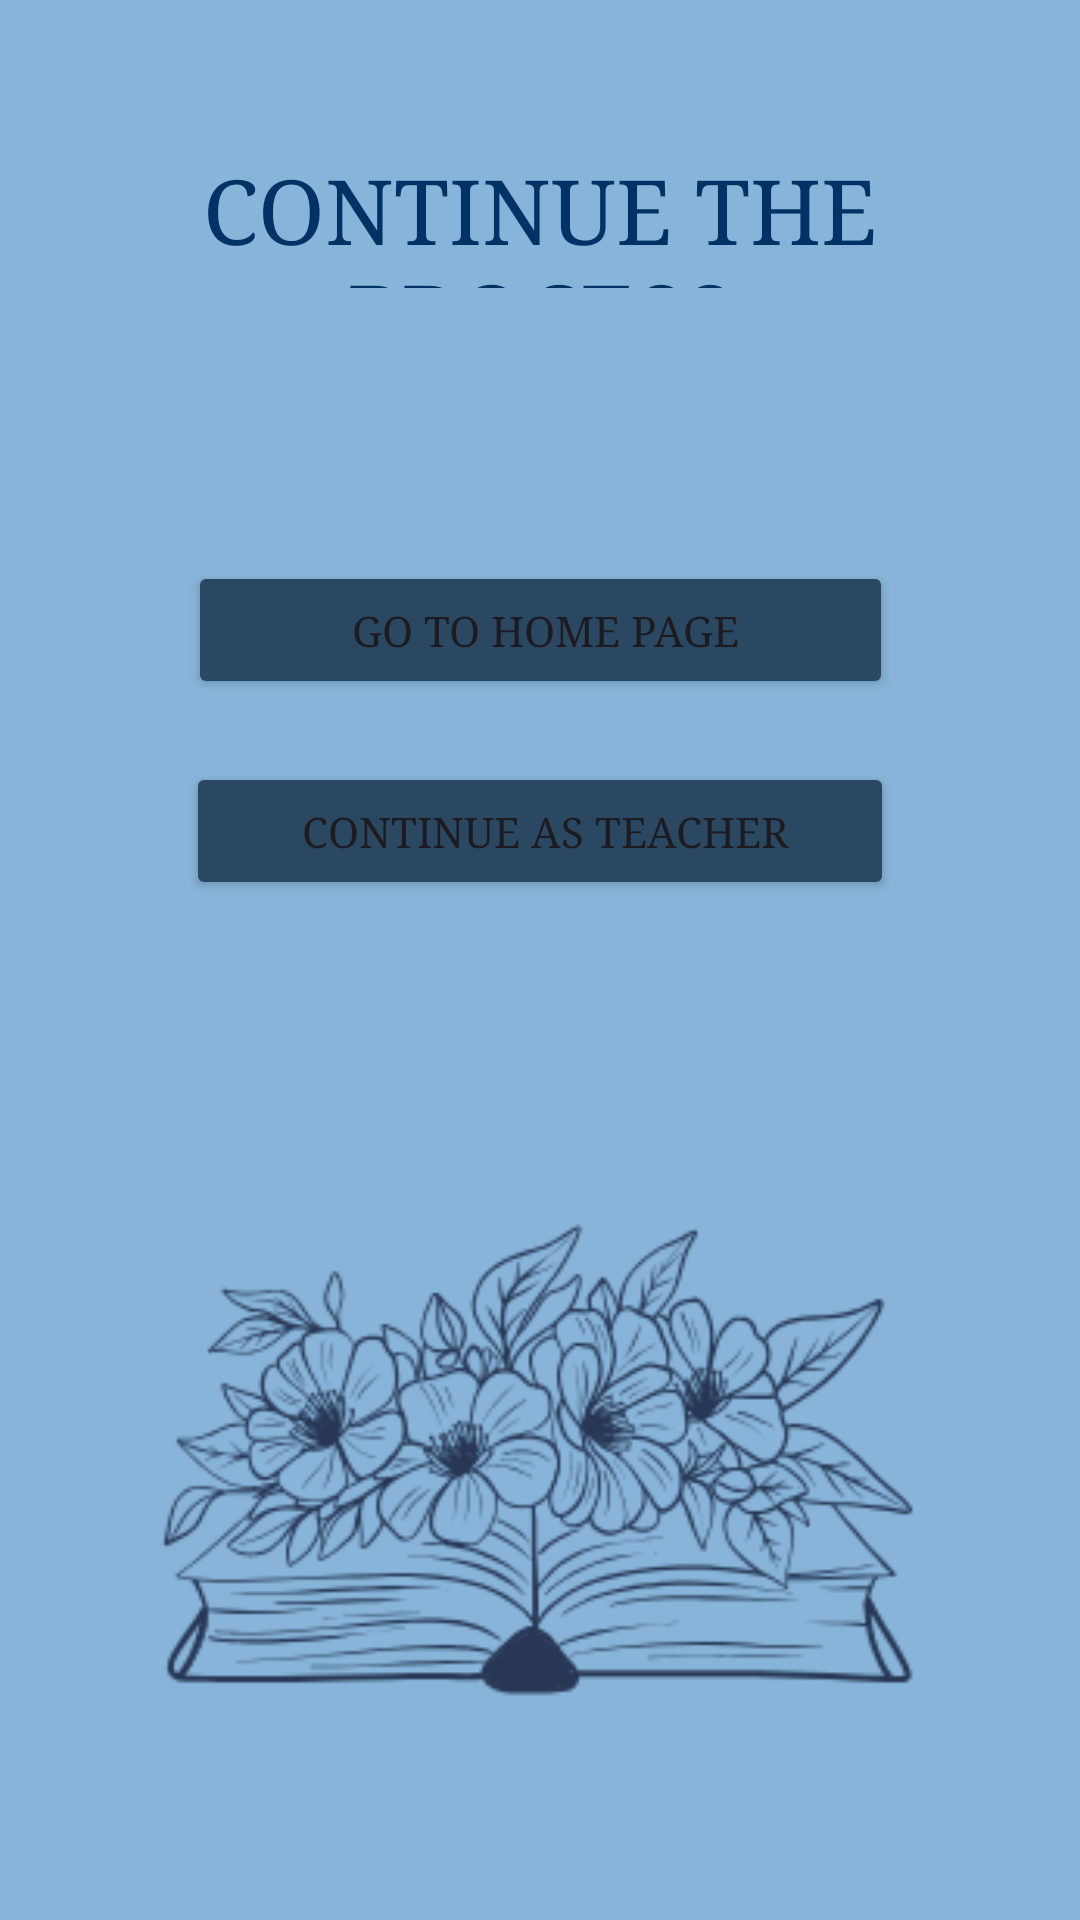

Write the Android layout XML for this screen, with the resource values it uses.
<!-- AndroidManifest.xml: application theme Theme.StudyBuddy -->
<!-- res/layout/activity_reg_tor_s.xml -->
<?xml version="1.0" encoding="utf-8"?>
<androidx.constraintlayout.widget.ConstraintLayout xmlns:android="http://schemas.android.com/apk/res/android"
    xmlns:app="http://schemas.android.com/apk/res-auto"
    xmlns:tools="http://schemas.android.com/tools"
    android:id="@+id/main"
    android:layout_width="match_parent"
    android:layout_height="match_parent"
    android:background="#87B4D8"
    tools:context=".screens.RegTorS">

    <TextView
        android:id="@+id/textView2"
        android:layout_width="0dp"
        android:layout_height="0dp"

        android:layout_marginStart="49dp"
        android:layout_marginTop="50dp"
        android:layout_marginEnd="49dp"
        android:layout_marginBottom="91dp"
        android:gravity="center"
        android:text="CONTINUE THE PROCESS"
        android:textColor="#013265"
        android:textSize="30dp"
        android:fontFamily="serif"

        app:layout_constraintBottom_toTopOf="@+id/regS"
        app:layout_constraintEnd_toEndOf="parent"
        app:layout_constraintStart_toStartOf="parent"
        app:layout_constraintTop_toTopOf="parent" />

    <Button
        android:id="@+id/regT"
        android:layout_width="236dp"
        android:layout_height="0dp"
        android:layout_marginBottom="73dp"
        android:backgroundTint="#2A4861"
        android:fontFamily="serif"

        android:onClick="GoAddT"
        android:text=" CONTINUE AS TEACHER"
        app:layout_constraintBottom_toTopOf="@+id/imageView3"
        app:layout_constraintEnd_toEndOf="parent"
        app:layout_constraintStart_toStartOf="parent"
        app:layout_constraintTop_toBottomOf="@+id/regS" />

    <Button
        android:id="@+id/regS"
        android:layout_width="235dp"
        android:layout_height="0dp"
        android:layout_marginBottom="21dp"
        android:backgroundTint="#2A4861"
        android:onClick="GoHome"
        android:fontFamily="serif"

        android:text=" GO TO HOME PAGE"
        app:layout_constraintBottom_toTopOf="@+id/regT"
        app:layout_constraintEnd_toEndOf="parent"
        app:layout_constraintStart_toStartOf="parent"
        app:layout_constraintTop_toBottomOf="@+id/textView2" />

    <ImageView
        android:id="@+id/imageView3"
        android:layout_width="354dp"
        android:layout_height="251dp"
        android:layout_marginStart="48dp"
        android:layout_marginEnd="48dp"
        android:layout_marginBottom="16dp"
        app:layout_constraintBottom_toBottomOf="parent"
        app:layout_constraintEnd_toEndOf="parent"
        app:layout_constraintStart_toStartOf="parent"
        app:layout_constraintTop_toBottomOf="@+id/regT"
        app:srcCompat="@mipmap/booksb" />


</androidx.constraintlayout.widget.ConstraintLayout>
<!-- resources referenced by this layout -->
<resources>
  <!-- mipmap booksb: png bitmap (mipmap-hdpi, 46079 bytes) -->
  <style name="Theme.StudyBuddy" parent="Base.Theme.StudyBuddy" />
  <style name="Base.Theme.StudyBuddy" parent="Theme.Material3.DayNight">
          
          
      </style>
</resources>
